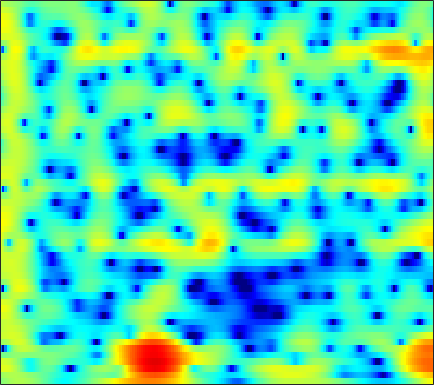

Values plotted in this chart, from the file beside it:
-0.0077291, 0.40388, 0.87723, 1.2704, 1.5124, 1.7675, 1.9504, 2.0399, 2.1016, 2.0917, 2.0153, 1.9148, 1.7258, 1.4784, 1.2538, 0.89954, 0.4888, 0.14836, -0.34814, -0.89278, -1.4897, -1.9631, -2.6182, -3.2924
1.056, 1.369, 1.696, 1.924, 2.034, 2.103, 2.091, 2.034, 1.9, 1.712, 1.48, 1.284, 1.002, 0.7011, 0.4701, 0.1555, -0.167, -0.4154, -0.7585, -1.122, -1.512, -1.825, -2.27, -2.748
4.282, 4.344, 4.301, 4.107, 3.857, 3.378, 2.715, 2.086, 1.06, -0.1872, -1.636, -2.805, -4.283, -5.243, -5.366, -4.808, -3.837, -3.098, -2.258, -1.647, -1.282, -1.168, -1.225, -1.52
3.765, 3.688, 3.506, 3.223, 2.935, 2.434, 1.774, 1.162, 0.1701, -1.033, -2.424, -3.528, -4.849, -5.546, -5.437, -4.612, -3.472, -2.646, -1.698, -0.9742, -0.4754, -0.2371, -0.08519, -0.1123
-0.3251, -0.4685, -0.4733, -0.2909, -0.08267, 0.2102, 0.4555, 0.5797, 0.6565, 0.6395, 0.5476, 0.4546, 0.3232, 0.2149, 0.1632, 0.1253, 0.1232, 0.1315, 0.1463, 0.1543, 0.1409, 0.1173, 0.06121, -0.02832
-12.59, -32.17, -11.84, -5.627, -2.978, -0.6213, 0.9401, 1.749, 2.472, 2.876, 3.02, 2.986, 2.78, 2.427, 2.08, 1.533, 0.9275, 0.4484, -0.1768, -0.7313, -1.168, -1.401, -1.597, -1.678
1.467, 1.439, 1.672, 2.154, 2.591, 3.165, 3.631, 3.869, 4.005, 3.914, 3.579, 3.16, 2.361, 1.262, 0.2146, -1.518, -3.693, -5.668, -8.724, -11.67, -12.73, -12.04, -10.71, -9.785
3.225, 3.415, 3.632, 3.806, 3.901, 3.963, 3.923, 3.814, 3.546, 3.121, 2.514, 1.929, 0.9475, -0.289, -1.405, -3.158, -5.231, -6.972, -9.351, -11.27, -12.09, -12.14, -12.12, -12.48
2.791, 3.091, 3.374, 3.53, 3.569, 3.522, 3.364, 3.174, 2.828, 2.374, 1.823, 1.347, 0.6362, -0.1545, -0.794, -1.696, -2.619, -3.296, -4.152, -4.929, -5.624, -6.099, -6.695, -7.24
2.812, 3.076, 3.275, 3.31, 3.236, 3.018, 2.678, 2.357, 1.855, 1.301, 0.7261, 0.3033, -0.2272, -0.699, -1.016, -1.399, -1.738, -1.976, -2.277, -2.575, -2.882, -3.11, -3.433, -3.755
4.008, 4.095, 4.048, 3.812, 3.505, 2.921, 2.137, 1.422, 0.3147, -0.9086, -2.122, -2.898, -3.552, -3.663, -3.448, -2.959, -2.426, -2.075, -1.716, -1.479, -1.362, -1.342, -1.431, -1.632
5.101, 5.028, 4.786, 4.362, 3.905, 3.075, 1.929, 0.8119, -1.136, -3.853, -7.972, -13.17, -34.71, -12.97, -8.703, -5.465, -3.49, -2.489, -1.568, -0.9891, -0.6812, -0.5836, -0.6021, -0.7745
4.209, 4.092, 3.907, 3.663, 3.416, 2.963, 2.325, 1.705, 0.6809, -0.5188, -1.758, -2.565, -3.228, -3.273, -3.006, -2.5, -2.033, -1.758, -1.513, -1.415, -1.44, -1.537, -1.716, -1.968
0.8374, 0.6917, 1.001, 1.645, 2.165, 2.737, 3.091, 3.196, 3.131, 2.868, 2.469, 2.107, 1.567, 0.9756, 0.5101, -0.1556, -0.8877, -1.474, -2.277, -3.046, -3.66, -4.026, -4.379, -4.621
-12.95, -21.59, -6.281, -1.305, 0.912, 2.859, 4.065, 4.619, 4.997, 5.031, 4.763, 4.394, 3.68, 2.689, 1.754, 0.2277, -1.686, -3.438, -6.263, -9.484, -11.97, -12.17, -10.93, -9.762
0.4963, 0.4691, 0.9846, 1.871, 2.59, 3.438, 4.056, 4.344, 4.492, 4.372, 3.983, 3.51, 2.646, 1.494, 0.4183, -1.334, -3.495, -5.436, -8.497, -12.01, -14.54, -14.75, -13.68, -12.67
2.667, 2.804, 3.033, 3.287, 3.468, 3.656, 3.749, 3.733, 3.57, 3.233, 2.713, 2.188, 1.315, 0.2556, -0.6622, -2.044, -3.561, -4.747, -6.347, -7.841, -9.045, -9.768, -10.55, -11.04
2.984, 3.245, 3.509, 3.692, 3.771, 3.789, 3.706, 3.567, 3.264, 2.821, 2.232, 1.691, 0.8252, -0.1893, -1.039, -2.284, -3.635, -4.694, -6.138, -7.577, -8.951, -9.849, -10.84, -11.55
3.193, 3.471, 3.713, 3.844, 3.881, 3.859, 3.741, 3.586, 3.279, 2.829, 2.225, 1.673, 0.7831, -0.2814, -1.186, -2.517, -4.004, -5.207, -6.935, -8.835, -11.02, -12.81, -15.43, -17.83
3.691, 3.654, 3.55, 3.449, 3.409, 3.421, 3.45, 3.439, 3.33, 3.052, 2.548, 2.014, 1.097, -0.08124, -1.128, -2.708, -4.461, -5.849, -7.711, -9.484, -11.4, -13.01, -15.41, -17.75
4.166, 3.097, 1.537, 0.3769, 0.2588, 1.06, 2.238, 2.991, 3.642, 3.872, 3.681, 3.248, 2.329, 0.9863, -0.3367, -2.57, -5.41, -7.974, -11.49, -12.93, -11.64, -10.34, -8.799, -7.577
4.104, 2.014, -2.182, -8.496, -8.358, -2.785, 0.5586, 2.063, 3.209, 3.647, 3.58, 3.228, 2.388, 1.18, 0.01256, -1.941, -4.382, -6.562, -9.477, -10.15, -8.414, -6.57, -4.537, -2.983
4.607, 3.839, 2.812, 2.006, 1.658, 1.53, 1.6, 1.62, 1.489, 1.115, 0.4693, -0.1242, -1.06, -2.034, -2.722, -3.558, -4.231, -4.587, -4.827, -4.657, -4.242, -3.77, -3.029, -2.297
5.432, 5.142, 4.668, 4.13, 3.697, 3.062, 2.328, 1.674, 0.6121, -0.7188, -2.389, -3.848, -5.924, -7.771, -8.492, -8.284, -7.322, -6.496, -5.466, -4.664, -3.881, -3.413, -2.888, -2.428
5.807, 5.671, 5.359, 4.905, 4.473, 3.749, 2.831, 1.993, 0.6071, -1.159, -3.476, -5.734, -9.887, -16.58, -20.55, -14.19, -9.872, -7.869, -6.074, -4.929, -4.153, -3.748, -3.41, -3.22
5.3, 5.248, 5.061, 4.736, 4.397, 3.819, 3.08, 2.418, 1.374, 0.1481, -1.234, -2.362, -3.799, -4.972, -5.495, -5.667, -5.42, -5.133, -4.799, -4.527, -4.502, -4.577, -4.778, -5.125
4.359, 4.355, 4.269, 4.095, 3.902, 3.567, 3.136, 2.743, 2.144, 1.456, 0.7322, 0.1717, -0.5593, -1.223, -1.672, -2.18, -2.649, -3.004, -3.528, -4.196, -5.004, -5.759, -6.914, -8.162
3.226, 3.164, 3.121, 3.129, 3.151, 3.14, 3.052, 2.916, 2.644, 2.284, 1.85, 1.523, 1.054, 0.5962, 0.243, -0.2579, -0.8241, -1.327, -2.144, -3.277, -4.684, -6.076, -8.496, -11.91
0.6541, 0.1373, 0.2275, 1.025, 1.738, 2.511, 2.947, 3.058, 2.927, 2.604, 2.153, 1.846, 1.532, 1.351, 1.275, 1.146, 0.9282, 0.6492, 0.07906, -0.7733, -1.953, -3.073, -4.897, -7.068
-5.404, -16.15, -8.307, -1.56, 0.8968, 2.696, 3.398, 3.369, 2.683, 1.339, -0.4306, -1.665, -2.126, -1.15, -0.09799, 1.082, 1.803, 2.043, 2.008, 1.714, 1.07, 0.5304, -0.3525, -1.186
2.993, 2.53, 2.505, 2.998, 3.427, 3.731, 3.565, 3.023, 1.656, -0.7198, -4.531, -8.753, -10.45, -5.583, -3.016, -0.931, 0.1339, 0.4755, 0.474, 0.07432, -0.5094, -1.045, -1.713, -2.32
4.302, 4.257, 4.216, 4.158, 4.076, 3.859, 3.442, 2.974, 2.137, 1.103, 0.04364, -0.6519, -1.227, -1.417, -1.413, -1.475, -1.774, -2.23, -3.188, -4.628, -6.362, -7.802, -9.258, -9.738
3.613, 3.759, 3.888, 3.928, 3.896, 3.766, 3.516, 3.255, 2.807, 2.269, 1.681, 1.22, 0.5944, -0.06092, -0.5933, -1.433, -2.497, -3.515, -5.221, -7.644, -11.12, -15.04, -24.88, -21.55
2.312, 2.622, 2.961, 3.221, 3.347, 3.415, 3.373, 3.266, 3.024, 2.683, 2.233, 1.845, 1.239, 0.5464, -0.05218, -0.9478, -1.994, -2.89, -4.227, -5.73, -7.273, -8.402, -9.448, -9.782
0.4242, 0.9872, 1.672, 2.242, 2.58, 2.894, 3.055, 3.075, 2.98, 2.749, 2.394, 2.053, 1.506, 0.8628, 0.3239, -0.4545, -1.288, -1.925, -2.81, -3.601, -4.328, -4.752, -5.173, -5.373
-2.13, -0.9335, 0.419, 1.459, 2.05, 2.612, 2.933, 3.033, 3.002, 2.795, 2.452, 2.099, 1.535, 0.8657, 0.3144, -0.4789, -1.284, -1.868, -2.572, -3.123, -3.498, -3.616, -3.637, -3.51
-3.448, -1.511, 0.3815, 1.689, 2.374, 2.962, 3.238, 3.277, 3.132, 2.811, 2.34, 1.905, 1.215, 0.3984, -0.3056, -1.375, -2.574, -3.523, -4.626, -5.404, -5.436, -5.087, -4.235, -3.31
-0.2046, 0.9262, 2.134, 2.969, 3.355, 3.546, 3.415, 3.127, 2.55, 1.849, 1.085, 0.5446, -0.1767, -0.966, -1.692, -2.975, -4.858, -6.871, -10.88, -17.49, -15.49, -10.72, -6.604, -3.955
2.465, 3.071, 3.65, 3.933, 3.9, 3.506, 2.656, 1.695, 0.0002221, -2.054, -3.905, -4.611, -4.468, -3.91, -3.692, -3.876, -4.669, -5.632, -7.184, -8.353, -7.929, -6.787, -4.784, -2.892
3.068, 3.604, 4.049, 4.155, 3.969, 3.319, 2.112, 0.7333, -1.963, -6.292, -14.11, -17.08, -9.547, -5.912, -4.494, -3.591, -3.376, -3.505, -3.968, -4.351, -4.456, -4.349, -3.79, -2.848
2.252, 2.884, 3.492, 3.78, 3.783, 3.48, 2.823, 2.098, 0.8778, -0.4788, -1.624, -2.123, -2.291, -2.132, -2.045, -2.134, -2.539, -3.085, -4.179, -5.611, -7.493, -8.793, -9.526, -8.026
0.3171, 1.171, 2.105, 2.769, 3.093, 3.288, 3.225, 3.042, 2.643, 2.132, 1.595, 1.179, 0.644, 0.09518, -0.3678, -1.098, -2.058, -2.974, -4.481, -6.606, -9.705, -12.96, -16.39, -12.29
-2.312, -0.968, 0.4863, 1.613, 2.236, 2.806, 3.103, 3.168, 3.071, 2.801, 2.382, 1.986, 1.373, 0.6582, 0.06795, -0.7889, -1.731, -2.481, -3.492, -4.551, -5.46, -5.89, -6.031, -5.553
-3.634, -1.895, -0.07383, 1.295, 2.063, 2.79, 3.216, 3.347, 3.305, 3.037, 2.55, 2.076, 1.296, 0.3893, -0.3485, -1.367, -2.337, -2.988, -3.732, -4.215, -4.416, -4.398, -4.159, -3.707
-1.958, -0.595, 0.9502, 2.14, 2.831, 3.472, 3.814, 3.884, 3.734, 3.307, 2.621, 1.936, 0.7919, -0.598, -1.775, -3.488, -5.183, -6.276, -7.219, -7.258, -6.704, -6.12, -5.198, -4.279
0.01437, 1.081, 2.289, 3.231, 3.756, 4.212, 4.382, 4.328, 4.003, 3.381, 2.47, 1.559, 0.03272, -1.919, -3.747, -6.837, -11.15, -15.91, -22.54, -16.41, -12.03, -9.943, -7.944, -6.445
1.238, 2.151, 3.12, 3.841, 4.207, 4.478, 4.49, 4.322, 3.86, 3.129, 2.105, 1.142, -0.4058, -2.275, -3.936, -6.458, -9.299, -11.35, -13.15, -13.18, -12.26, -11.55, -10.67, -9.651
2.397, 3.003, 3.654, 4.125, 4.356, 4.477, 4.372, 4.129, 3.584, 2.783, 1.714, 0.7742, -0.6491, -2.231, -3.457, -5.109, -6.746, -7.906, -9.262, -10.59, -12.14, -13.55, -16.03, -18.02
3.082, 3.336, 3.719, 4.091, 4.317, 4.464, 4.368, 4.112, 3.507, 2.568, 1.302, 0.1871, -1.473, -3.199, -4.382, -5.71, -6.691, -7.362, -8.081, -9.05, -10.52, -12.03, -14.4, -16.03
1.63, 1.613, 2.274, 3.301, 4.016, 4.687, 4.937, 4.831, 4.252, 3.143, 1.506, -0.1445, -3.023, -6.705, -9.59, -11.11, -9.432, -8.088, -6.978, -6.531, -6.489, -6.647, -6.83, -6.877
-10.72, -13.74, -2.927, 1.486, 3.413, 4.956, 5.672, 5.764, 5.363, 4.403, 2.857, 1.254, -1.552, -5.246, -8.165, -9.538, -7.526, -5.925, -4.566, -3.853, -3.581, -3.571, -3.86, -4.277
0.6882, 0.5545, 1.385, 2.673, 3.533, 4.332, 4.688, 4.671, 4.309, 3.587, 2.546, 1.608, 0.2453, -1.08, -1.942, -2.743, -3.138, -3.332, -3.466, -3.751, -4.32, -4.947, -6.068, -7.454
3.872, 3.861, 3.927, 4.043, 4.098, 4.059, 3.831, 3.527, 2.936, 2.156, 1.236, 0.5044, -0.4682, -1.358, -1.938, -2.576, -3.09, -3.448, -3.973, -4.673, -5.681, -6.748, -8.614, -11.31
5.053, 5.079, 5.016, 4.825, 4.593, 4.143, 3.51, 2.903, 1.907, 0.7223, -0.6019, -1.613, -2.85, -3.776, -4.184, -4.387, -4.382, -4.324, -4.415, -4.722, -5.31, -5.976, -7.282, -9.01
5.491, 5.508, 5.378, 5.063, 4.703, 4.037, 3.134, 2.267, 0.8243, -1.036, -3.398, -5.59, -9.051, -11.76, -11.38, -8.979, -6.822, -5.671, -4.623, -4.051, -3.862, -3.918, -4.218, -4.686
4.951, 4.927, 4.74, 4.389, 4.005, 3.318, 2.402, 1.541, 0.1114, -1.718, -4.065, -6.296, -9.94, -12.94, -12.28, -9.3, -6.763, -5.369, -4.017, -3.113, -2.553, -2.305, -2.104, -2.043
3.747, 3.633, 3.39, 3.054, 2.736, 2.215, 1.558, 0.972, 0.05125, -1.002, -2.171, -3.038, -4.018, -4.601, -4.69, -4.386, -3.795, -3.251, -2.582, -1.998, -1.529, -1.26, -0.9952, -0.8081
2.436, 2.106, 1.731, 1.454, 1.306, 1.131, 0.9049, 0.6642, 0.2371, -0.3003, -0.8869, -1.302, -1.768, -2.061, -2.136, -2.059, -1.809, -1.57, -1.192, -0.8324, -0.5164, -0.3208, -0.1591, -0.0676
